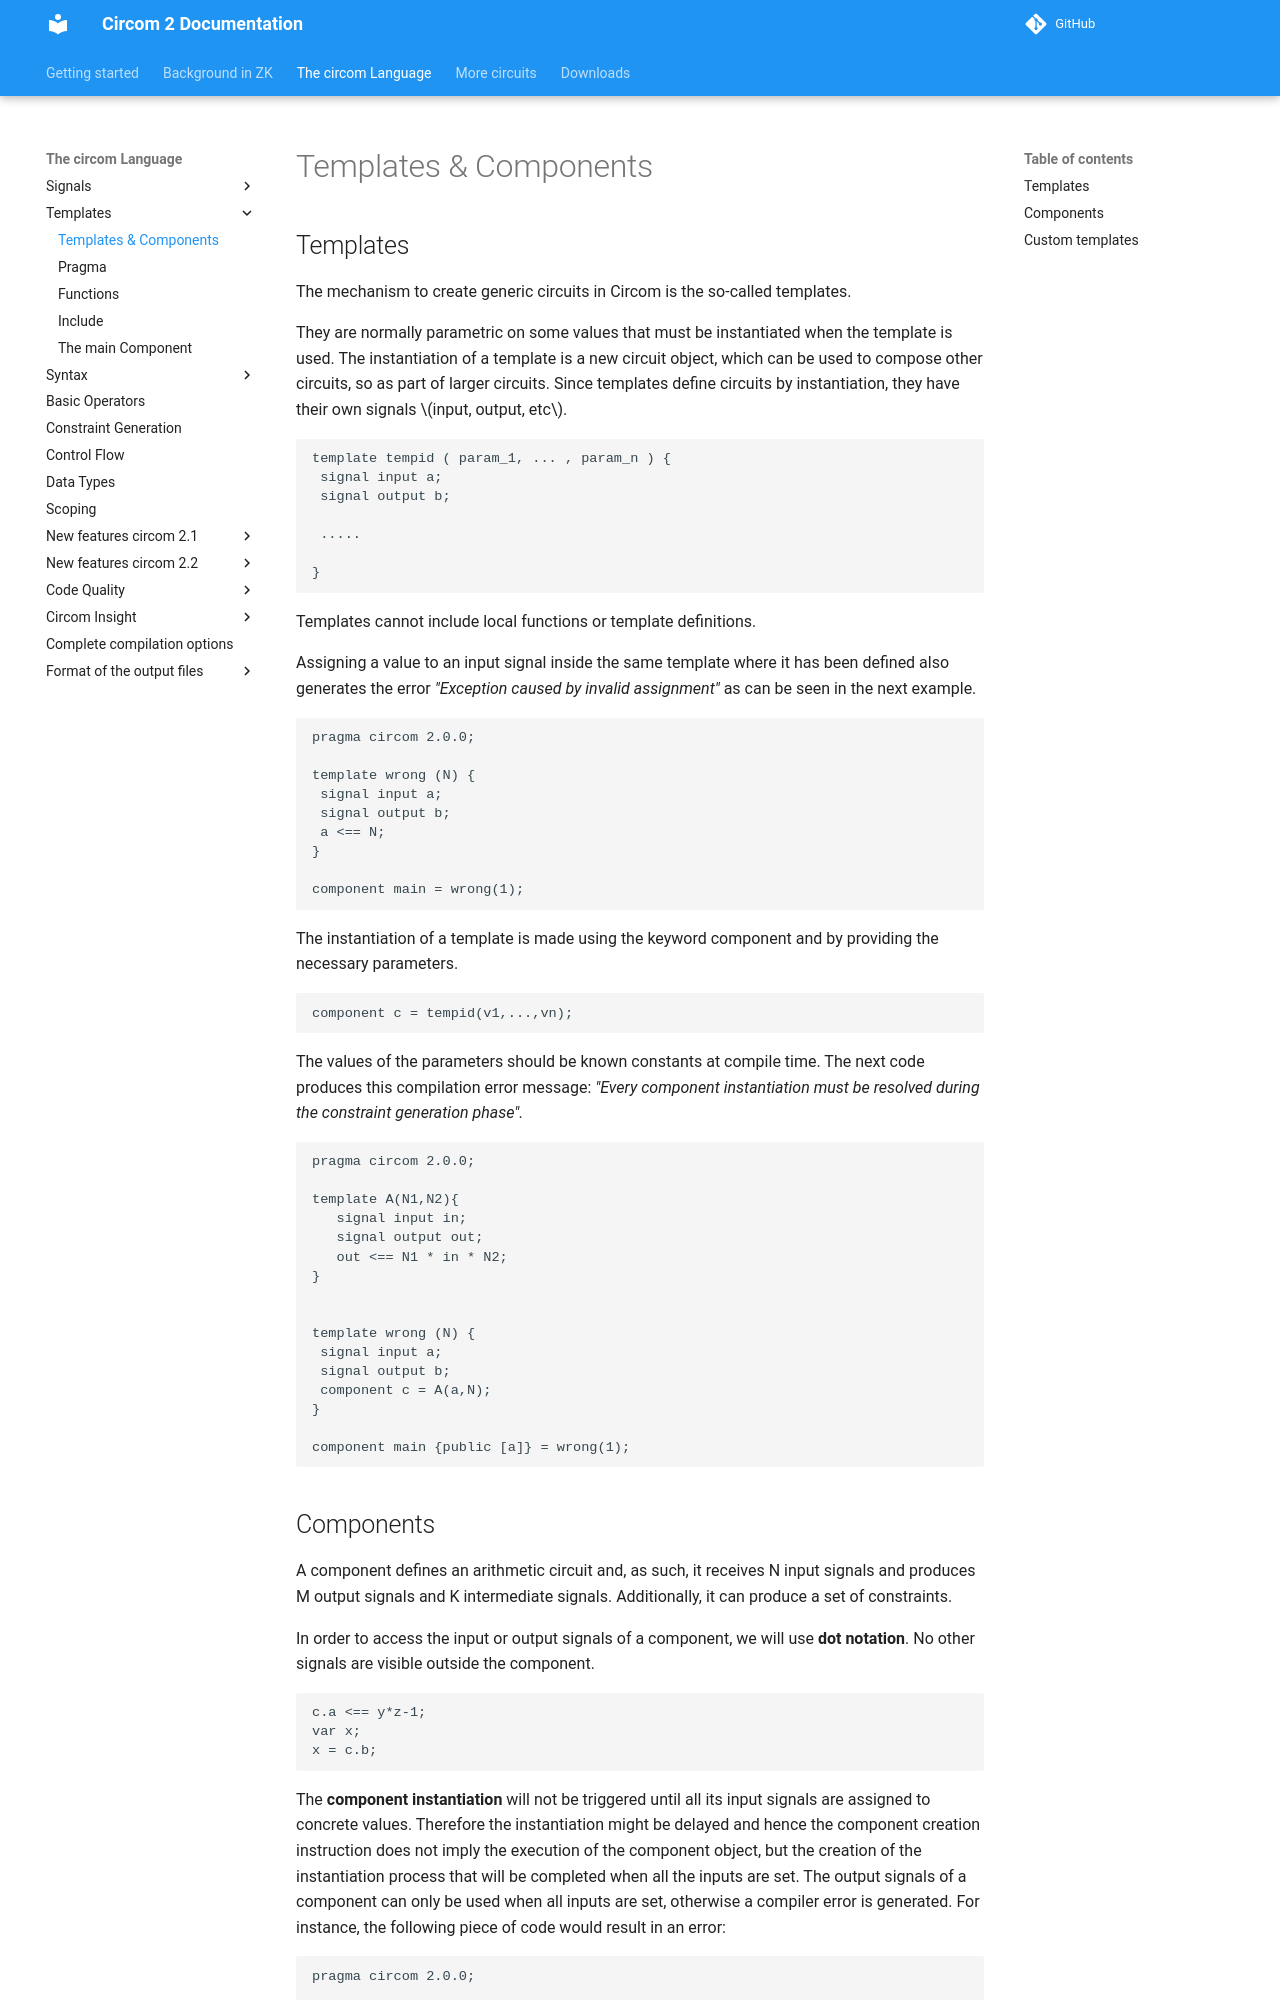

repository: distributed-lab/circom · page: circom-language/templates-and-components/index.html · generator: mkdocs

# Templates & Components

## Templates

The mechanism to create generic circuits in Circom is the so-called templates.

They are normally parametric on some values that must be instantiated when the template is used. The instantiation of a template is a new circuit object, which can be used to compose other circuits, so as part of larger circuits. Since templates define circuits by instantiation, they have their own signals \(input, output, etc\).

```text
template tempid ( param_1, ... , param_n ) {
 signal input a;
 signal output b;

 .....

}
```

Templates cannot include local functions or template definitions.

Assigning a value to an input signal inside the same template where it has been defined also generates the error _"Exception caused by invalid assignment"_ as can be seen in the next example.

```text
pragma circom 2.0.0;

template wrong (N) {
 signal input a;
 signal output b;
 a <== N;
}

component main = wrong(1);
```

The instantiation of a template is made using the keyword component and by providing the necessary parameters.

```text
component c = tempid(v1,...,vn);
```

The values of the parameters should be known constants at compile time. The next code produces this compilation error message: _"Every component instantiation must be resolved during the constraint generation phase"._

```text
pragma circom 2.0.0;

template A(N1,N2){
   signal input in;
   signal output out; 
   out <== N1 * in * N2;
}


template wrong (N) {
 signal input a;
 signal output b;
 component c = A(a,N); 
}

component main {public [a]} = wrong(1);
```
